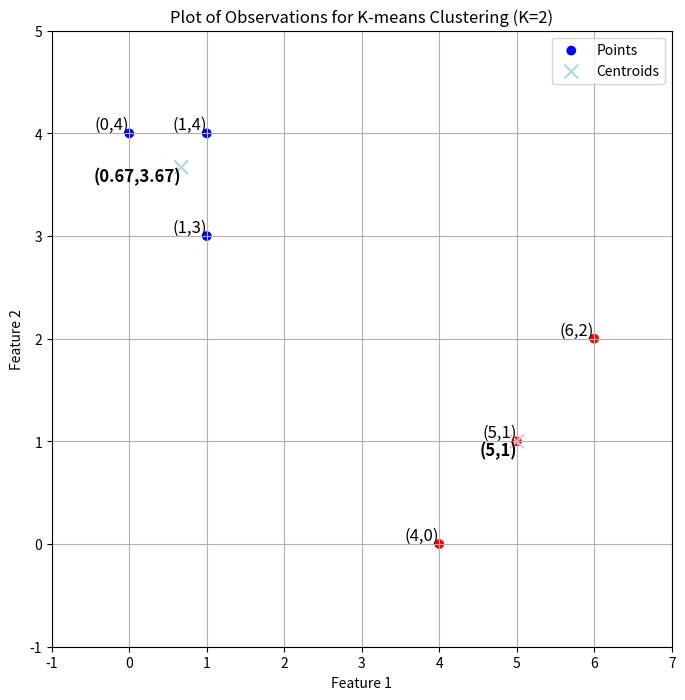

This figure's Python source:
import matplotlib.pyplot as plt

# Observations
points = [(1, 4), (1, 3), (0, 4), (5, 1), (6, 2), (4, 0)]

# Cluster labels obtained from K-means clustering
labels = [1, 1, 1, 2, 2, 2]  # 1 for Cluster 1, 2 for Cluster 2

# Centroids
centroids = [(0.67, 3.67), (5, 1)]  # Centroid 1 and Centroid 2

# Separate the points into x and y coordinates for plotting
x_coords = [point[0] for point in points]
y_coords = [point[1] for point in points]

# Create a color map for clusters
colors = ['blue' if label == 1 else 'red' for label in labels]

# Plot the points with cluster colors
plt.figure(figsize=(8, 8))
plt.scatter(x_coords, y_coords, color=colors, label='Points')

# Plot centroids
centroid_x, centroid_y = zip(*centroids)
plt.scatter(centroid_x, centroid_y, color=['lightblue', 'pink'], marker='x', s=100, label='Centroids')

# Annotate each point with its coordinates
for (x, y, label) in zip(x_coords, y_coords, labels):
    plt.text(x, y, f'({x},{y})', fontsize=12, ha='right', va='bottom')

# Annotate each centroid with its coordinates
for (x, y) in centroids:
    plt.text(x, y, f'({x},{y})', fontsize=12, ha='right', va='top', fontweight='bold', color='black')

# Set plot labels and title
plt.xlabel('Feature 1')
plt.ylabel('Feature 2')
plt.title('Plot of Observations for K-means Clustering (K=2)')
plt.grid(True)
plt.xticks(range(-1, 8))
plt.yticks(range(-1, 6))
plt.xlim(-1, 7)
plt.ylim(-1, 5)
plt.legend()

# Display the plot
plt.show()
